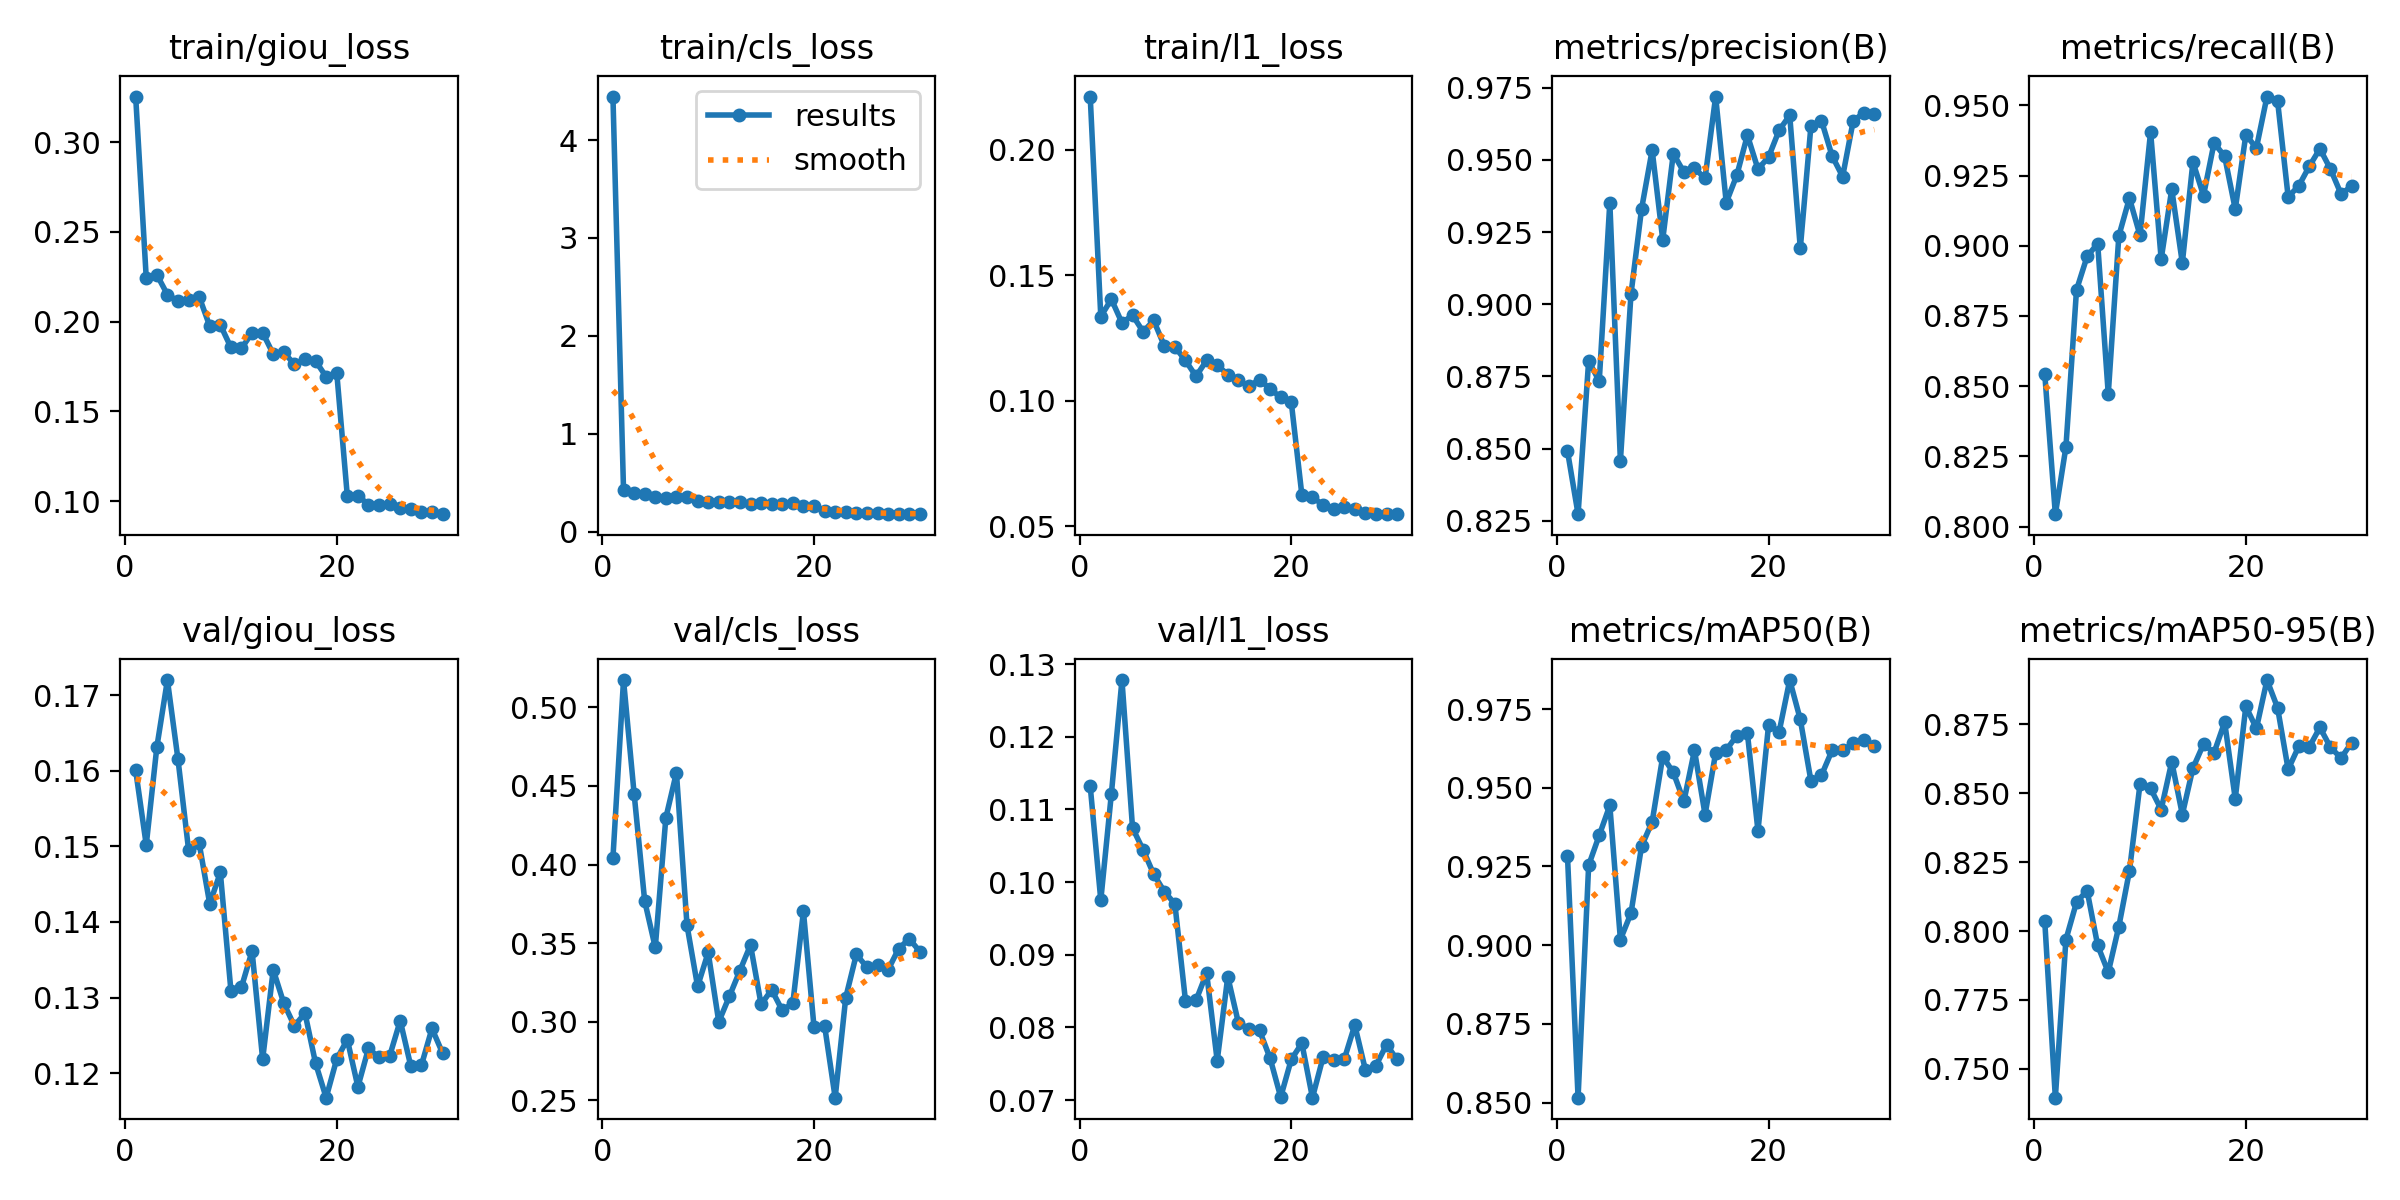

Data behind this chart, as committed beside it:
epoch, time, train/giou_loss, train/cls_loss, train/l1_loss, metrics/precision(B), metrics/recall(B), metrics/mAP50(B), metrics/mAP50-95(B), val/giou_loss, val/cls_loss, val/l1_loss, lr/pg0, lr/pg1, lr/pg2
1, 123.5, 0.3253, 4.445, 0.2212, 0.8491, 0.8544, 0.9283, 0.8035, 0.1601, 0.4043, 0.1132, 0.0004737, 0.0004737, 0.0004737
2, 248, 0.2242, 0.4259, 0.1336, 0.8273, 0.8044, 0.8516, 0.7396, 0.1502, 0.5173, 0.09752, 0.0009186, 0.0009186, 0.0009186
3, 368.2, 0.2261, 0.3891, 0.1405, 0.8804, 0.8284, 0.9254, 0.7969, 0.1631, 0.4451, 0.1122, 0.001332, 0.001332, 0.001332
4, 489.2, 0.215, 0.3875, 0.131, 0.8733, 0.8843, 0.9349, 0.8105, 0.172, 0.3768, 0.1278, 0.001288, 0.001288, 0.001288
5, 616.4, 0.2114, 0.3559, 0.1341, 0.9352, 0.8962, 0.9444, 0.8147, 0.1615, 0.3472, 0.1075, 0.00124, 0.00124, 0.00124
6, 743.9, 0.212, 0.3411, 0.1275, 0.8457, 0.9008, 0.9018, 0.7948, 0.1496, 0.4297, 0.1045, 0.001193, 0.001193, 0.001193
7, 864.6, 0.2139, 0.355, 0.132, 0.9035, 0.8472, 0.9102, 0.785, 0.1504, 0.4585, 0.1011, 0.001146, 0.001146, 0.001146
8, 985, 0.1975, 0.3541, 0.1219, 0.933, 0.9035, 0.9314, 0.8016, 0.1424, 0.3613, 0.09871, 0.001099, 0.001099, 0.001099
9, 1105, 0.1982, 0.3124, 0.1215, 0.9534, 0.917, 0.9392, 0.8218, 0.1466, 0.3224, 0.09701, 0.001052, 0.001052, 0.001052
10, 1232, 0.1856, 0.3041, 0.1161, 0.9224, 0.9037, 0.9599, 0.8533, 0.1309, 0.3441, 0.08369, 0.001005, 0.001005, 0.001005
11, 1358, 0.1852, 0.3016, 0.1098, 0.9522, 0.9405, 0.9549, 0.8517, 0.1314, 0.2999, 0.08374, 0.0009574, 0.0009574, 0.0009574
12, 1479, 0.1936, 0.3023, 0.1161, 0.9458, 0.8952, 0.9457, 0.8441, 0.1361, 0.3161, 0.08749, 0.0009103, 0.0009103, 0.0009103
13, 1599, 0.1938, 0.2982, 0.1142, 0.9471, 0.9201, 0.9619, 0.8614, 0.1218, 0.3325, 0.07542, 0.0008631, 0.0008631, 0.0008631
14, 1725, 0.1819, 0.2843, 0.1104, 0.9436, 0.8939, 0.9415, 0.8423, 0.1337, 0.3488, 0.08698, 0.000816, 0.000816, 0.000816
15, 1848, 0.1828, 0.2876, 0.1082, 0.972, 0.9298, 0.9611, 0.8591, 0.1292, 0.311, 0.08064, 0.0007688, 0.0007688, 0.0007688
16, 1968, 0.1763, 0.2793, 0.1057, 0.9352, 0.9179, 0.962, 0.8678, 0.1262, 0.3203, 0.07981, 0.0007216, 0.0007216, 0.0007216
17, 2093, 0.179, 0.2843, 0.1085, 0.9447, 0.9367, 0.9666, 0.8647, 0.1279, 0.3072, 0.07959, 0.0006745, 0.0006745, 0.0006745
18, 2214, 0.1781, 0.2869, 0.1047, 0.9586, 0.9318, 0.9673, 0.8758, 0.1213, 0.3119, 0.07575, 0.0006273, 0.0006273, 0.0006273
19, 2339, 0.1693, 0.265, 0.1014, 0.9468, 0.9131, 0.9363, 0.848, 0.1167, 0.3701, 0.07041, 0.0005802, 0.0005802, 0.0005802
20, 2459, 0.1716, 0.2614, 0.09942, 0.951, 0.9395, 0.9699, 0.8815, 0.1218, 0.2967, 0.07559, 0.000533, 0.000533, 0.000533
21, 2587, 0.1029, 0.2113, 0.06253, 0.9603, 0.9349, 0.9678, 0.8735, 0.1244, 0.2975, 0.07782, 0.0004859, 0.0004859, 0.0004859
22, 2707, 0.1031, 0.2021, 0.06155, 0.9655, 0.9532, 0.9842, 0.8911, 0.1182, 0.2517, 0.07033, 0.0004387, 0.0004387, 0.0004387
23, 2834, 0.09798, 0.1972, 0.05857, 0.9194, 0.9516, 0.9717, 0.881, 0.1233, 0.3154, 0.07588, 0.0003915, 0.0003915, 0.0003915
24, 2954, 0.09759, 0.1917, 0.05701, 0.9616, 0.9174, 0.9523, 0.8587, 0.1221, 0.3428, 0.07554, 0.0003444, 0.0003444, 0.0003444
25, 3076, 0.09811, 0.1873, 0.05778, 0.9636, 0.9213, 0.954, 0.867, 0.1222, 0.3347, 0.07559, 0.0002972, 0.0002972, 0.0002972
26, 3196, 0.09627, 0.1879, 0.05699, 0.9514, 0.9283, 0.9619, 0.8668, 0.1269, 0.3362, 0.08032, 0.0002501, 0.0002501, 0.0002501
27, 3317, 0.09539, 0.1838, 0.05536, 0.9442, 0.9346, 0.9619, 0.8739, 0.1209, 0.333, 0.07418, 0.0002029, 0.0002029, 0.0002029
28, 3437, 0.09411, 0.1832, 0.05497, 0.9635, 0.9273, 0.9641, 0.8666, 0.121, 0.3465, 0.07474, 0.0001558, 0.0001558, 0.0001558
29, 3556, 0.09388, 0.1776, 0.05484, 0.9663, 0.9184, 0.9652, 0.8628, 0.1259, 0.3528, 0.07762, 0.0001086, 0.0001086, 0.0001086
30, 3677, 0.09272, 0.1801, 0.05493, 0.9658, 0.9213, 0.9634, 0.8684, 0.1226, 0.3446, 0.07559, 6.1447e-05, 6.1447e-05, 6.1447e-05
